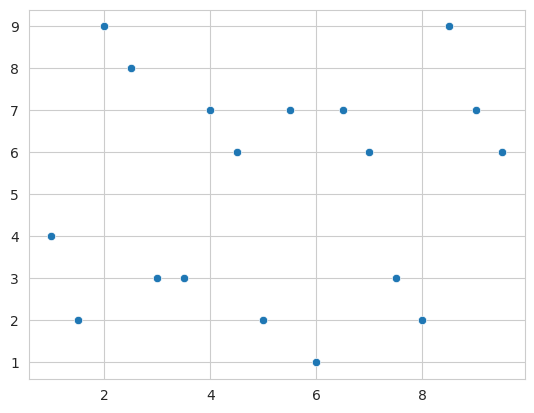

Generate this figure with matplotlib:
import seaborn as sns
import numpy as np
import matplotlib.pyplot as plt
import pandas as pd

x = np.arange(1, 10, 0.5)
y = np.random.randint(1, 10, size=len(x))

sns.set_style('whitegrid')
sns.scatterplot(x=x, y=y)
plt.show()
print('done')
